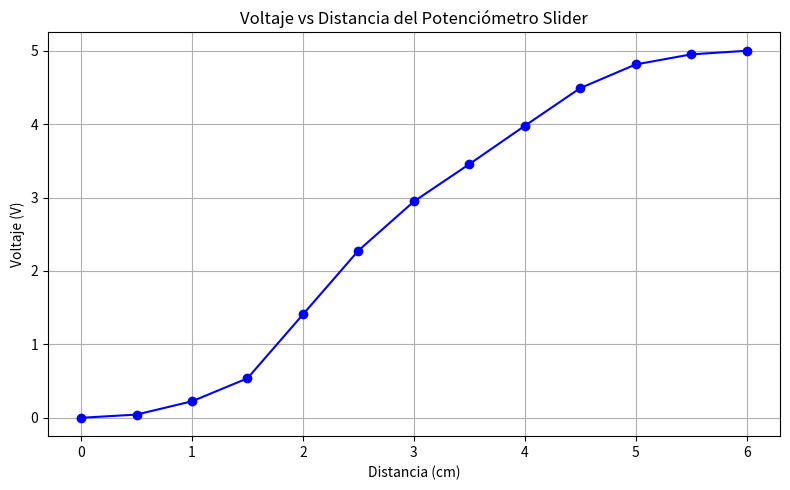

Recreate this plot in Python.
import matplotlib.pyplot as plt

# Datos proporcionados
distancias_cm = [0, 0.5, 1, 1.5, 2, 2.5, 3, 3.5, 4, 4.5, 5, 5.5, 6]
voltajes_v = [0.0, 0.044, 0.225, 0.538, 1.408, 2.278, 2.947, 3.456, 3.978, 4.492, 4.814, 4.951, 5.0]

# Crear la gráfica
plt.figure(figsize=(8, 5))
plt.plot(distancias_cm, voltajes_v, marker='o', linestyle='-', color='b')

# Etiquetas y título
plt.title('Voltaje vs Distancia del Potenciómetro Slider')
plt.xlabel('Distancia (cm)')
plt.ylabel('Voltaje (V)')
plt.grid(True)
plt.tight_layout()

# Mostrar la gráfica
plt.show()
